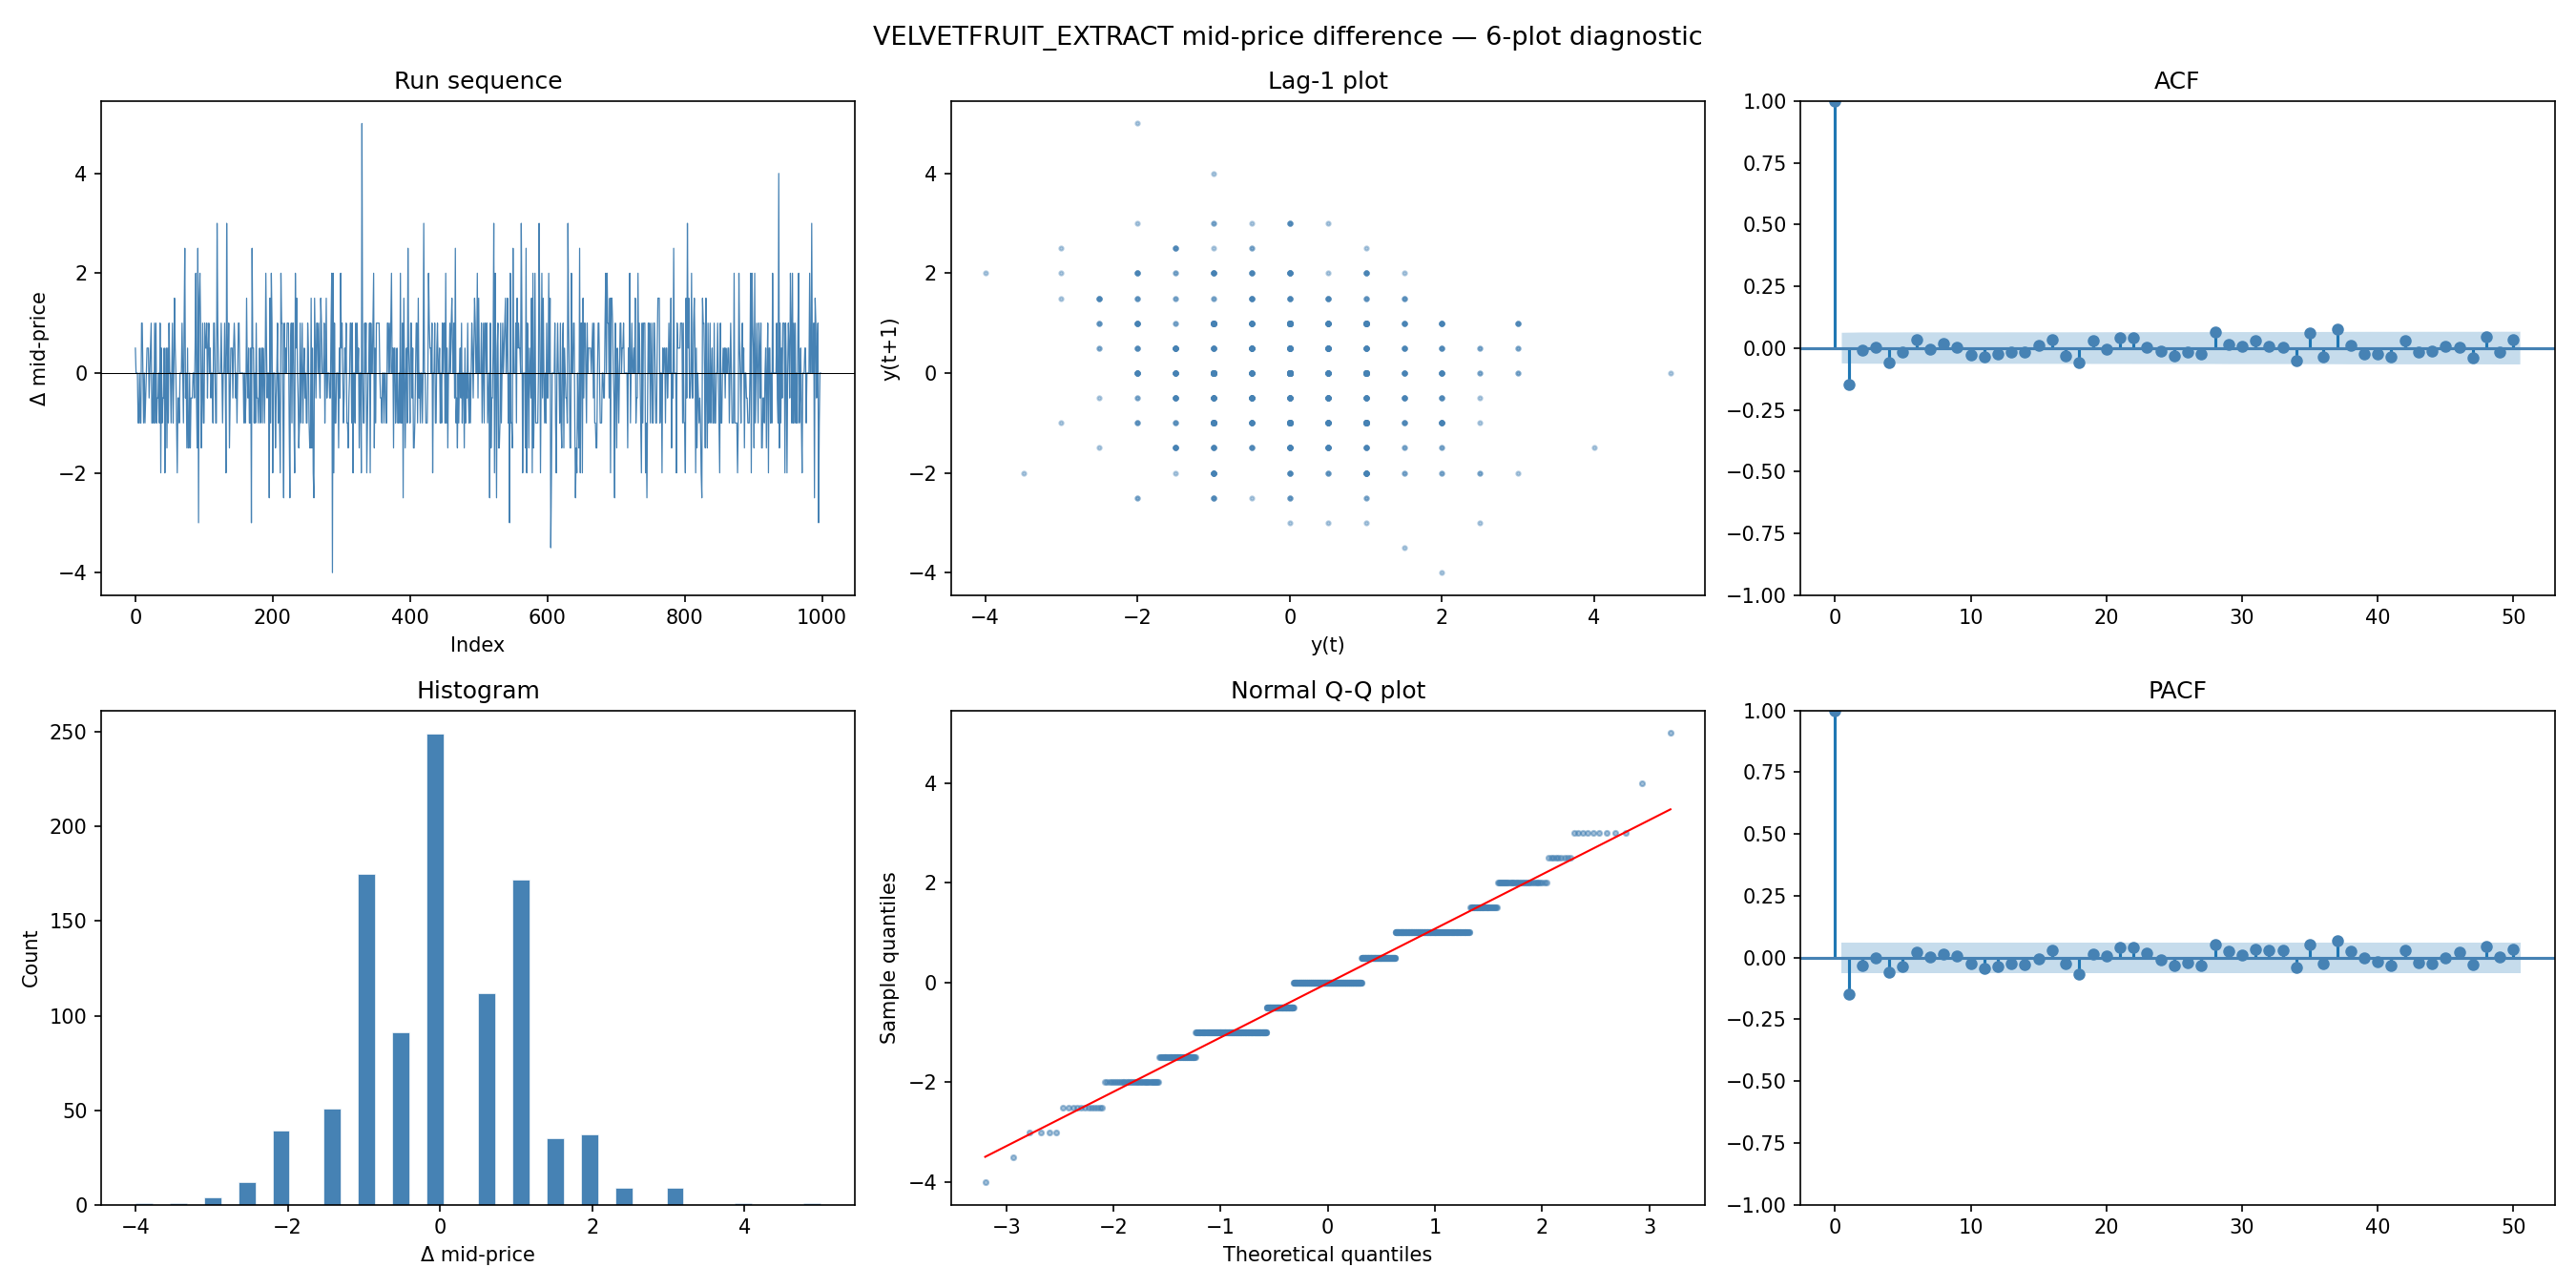

Python code for this plot:
import matplotlib.pyplot as plt
import numpy as np
import pandas as pd
from pathlib import Path
from statsmodels.stats.stattools import durbin_watson
from statsmodels.stats.diagnostic import acorr_ljungbox

DATA_DIR = Path(__file__).parent.parent / "data"
PRICE_FILES = sorted(DATA_DIR.glob("prices_round_3_day_*.csv"))


def load_velvetfruit() -> pd.DataFrame:
    dfs = []
    for f in PRICE_FILES:
        df = pd.read_csv(f, sep=";")
        dfs.append(df[df["product"] == "VELVETFRUIT_EXTRACT"])
    data = pd.concat(dfs, ignore_index=True)
    data = data.sort_values(["day", "timestamp"]).reset_index(drop=True)
    max_ts = data["timestamp"].max() + 100
    data["global_ts"] = data["day"] * max_ts + data["timestamp"]
    return data


def main():
    vf = load_velvetfruit()
    mid = np.diff(vf["mid_price"].values[:1000])

    max_lag = 50
    n = len(mid)
    mean = mid.mean()
    var = ((mid - mean) ** 2).mean()
    acf = np.array([
        ((mid[:n - k] - mean) * (mid[k:] - mean)).mean() / var
        for k in range(max_lag + 1)
    ])
    conf = 1.96 / np.sqrt(n)

    dw = durbin_watson(mid)
    lb = acorr_ljungbox(mid, lags=[10, 20, 50], return_df=True)

    print(f"N = {n}")
    print(f"Durbin-Watson: {dw:.4f}  (2=no autocorr, <2=pos, >2=neg)")
    print("\nLjung-Box test:")
    print(lb.to_string())
    print(f"\n95% confidence band: ±{conf:.4f}")
    print(f"ACF lags 1-5: {acf[1:6]}")

    from scipy import stats
    from statsmodels.graphics.tsaplots import plot_acf, plot_pacf

    fig, axes = plt.subplots(2, 3, figsize=(18, 9))
    fig.suptitle("VELVETFRUIT_EXTRACT mid-price difference — 6-plot diagnostic", fontsize=13)

    ax = axes[0, 0]
    ax.plot(mid, linewidth=0.6, color="steelblue")
    ax.axhline(0, color="black", linewidth=0.5)
    ax.set_title("Run sequence")
    ax.set_xlabel("Index")
    ax.set_ylabel("Δ mid-price")

    ax = axes[0, 1]
    ax.scatter(mid[:-1], mid[1:], s=4, alpha=0.4, color="steelblue")
    ax.set_title("Lag-1 plot")
    ax.set_xlabel("y(t)")
    ax.set_ylabel("y(t+1)")

    plot_acf(mid, lags=50, ax=axes[0, 2], color="steelblue", title="ACF")

    ax = axes[1, 0]
    ax.hist(mid, bins=40, color="steelblue", edgecolor="white", linewidth=0.3)
    ax.set_title("Histogram")
    ax.set_xlabel("Δ mid-price")
    ax.set_ylabel("Count")

    ax = axes[1, 1]
    (osm, osr), (slope, intercept, _) = stats.probplot(mid)
    ax.scatter(osm, osr, s=6, alpha=0.5, color="steelblue")
    ax.plot(osm, slope * np.array(osm) + intercept, color="red", linewidth=1)
    ax.set_title("Normal Q-Q plot")
    ax.set_xlabel("Theoretical quantiles")
    ax.set_ylabel("Sample quantiles")

    plot_pacf(mid, lags=50, ax=axes[1, 2], color="steelblue", title="PACF")

    plt.tight_layout()
    plt.savefig(Path(__file__).parent / "velvetfruit_6plot.png", dpi=150)
    plt.show()


if __name__ == "__main__":
    main()
